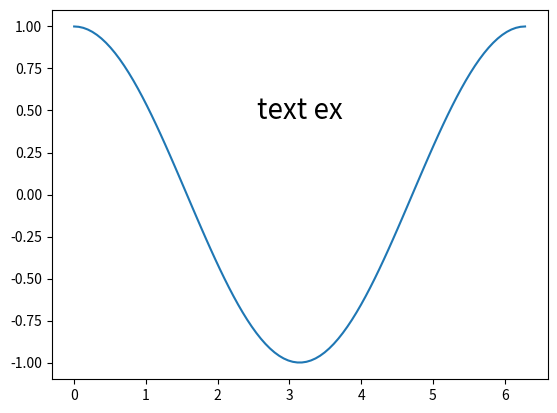
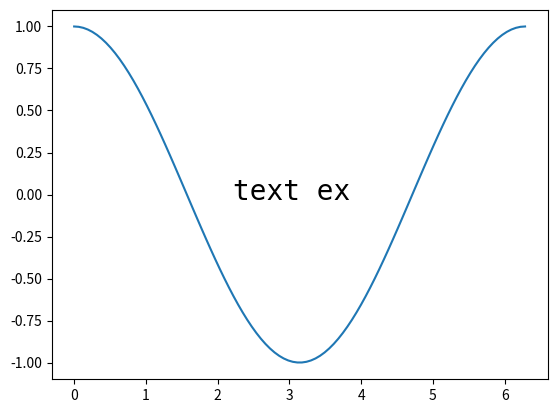
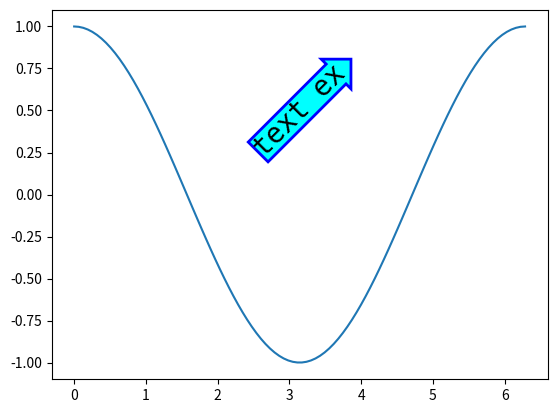
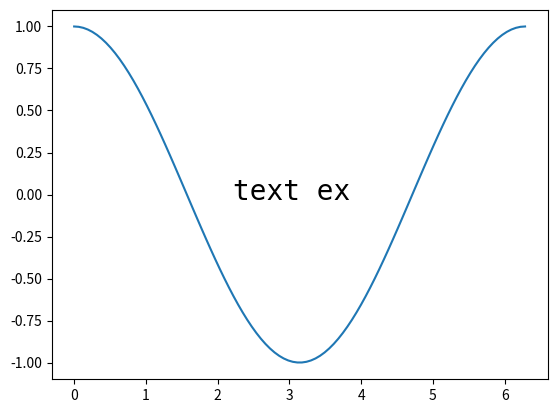
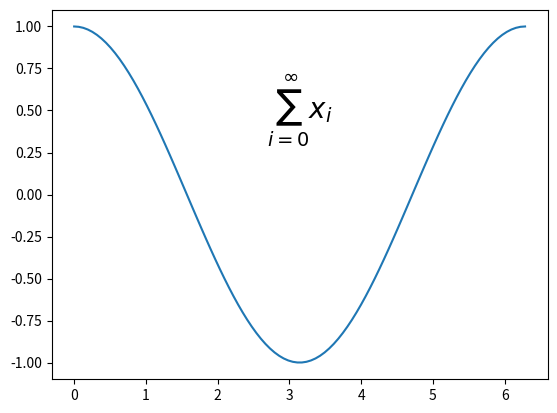

The script that saved these images, in order:
# ---
# jupyter:
#   jupytext:
#     formats: ipynb,py
#     text_representation:
#       extension: .py
#       format_name: light
#       format_version: '1.5'
#       jupytext_version: 1.7.1
#   kernelspec:
#     display_name: Python 3
#     language: python
#     name: python3
# ---

# # Text display

# +
import matplotlib.pyplot as plt
import numpy as np
import matplotlib as mp

plt.rcParams['text.usetex'] = False

x = np.linspace(0, 2*np.pi, 100)
y = np.cos(x)
# -

# ## Text in data coordinates
#
# Text in data coordinates is written by using the [text](https://matplotlib.org/3.1.1/api/_as_gen/matplotlib.pyplot.text.html) method.

plt.figure()
ax = plt.gca()
plt.plot(x, y)
# text in data coordinates
plt.text(np.pi, 0.5, 'text ex', fontsize=20, 
         ha='center', va='center')
plt.show()

# ## Text in figure coordinates
#
# Text in data coordinates is written by using the [figtext](https://matplotlib.org/3.1.1/api/_as_gen/matplotlib.pyplot.figtext.html) method.

# +
plt.figure()
ax = plt.gca()
plt.plot(x, y)
# text in figure coordinates (ranging from 0 to 1)

from matplotlib.font_manager import FontProperties
myfont = FontProperties()
myfont.set_family('monospace')

plt.figtext(0.5, 0.5, 'text ex', fontsize=20, 
            ha='center', va='center', fontproperties=myfont)
plt.show()
# -

# ## Bounding box
#
# To enclose your text within fancy box, set the `bbox` argument, which is a dictionary of box settings

# +
# property for bounding box
bbox_prop = dict(boxstyle="rarrow, pad=0.0", fc="cyan", ec="b", lw=2)

plt.figure()
ax = plt.gca()
plt.plot(x, y)
# text in data coordinates (ranging from 0 to 1)
plt.text(np.pi, 0.5, 'text ex', fontsize=20, family='monospace',
         ha='center', va='center', rotation=45, bbox=bbox_prop)
plt.show()
# -

# ## Changing fonts
#
# To change the font property, set the `fontproperties` argument, which takes a`matplotlib.font_manager.FontProperties` object.

# +
import matplotlib.font_manager as mpfm 

plt.figure()
ax = plt.gca()
plt.plot(x, y)

myfont = mpfm.FontProperties()
myfont.set_family('monospace')

plt.figtext(0.5, 0.5, 'text ex', fontsize=20, 
            ha='center', va='center', fontproperties=myfont)

plt.show()
# -

# ## Mathematical text
#
# To add mathematical formulae, put your text between `$` symbols.

plt.figure()
ax = plt.gca()
plt.plot(x, y)
plt.text(np.pi, 0.5, r'$\sum_{i=0}^\infty x_i$', fontsize=20,
         ha='center', va='center')
plt.show()

# You can also use TeX rendering by setting to True the `text.usetex` key of the Matplotlib parameters.
#
# <div class="alert alert-danger">
#     <strong>Warning!</strong> To use TeX rendering, <i>latex</i> and <i>dvipng</i> need to be installed.
# </div>
#
# Note that in case of TeX rendering, mathematical formulae starts with `$\displaystyle` and and with `$`

# +
plt.rcParams['text.usetex'] = True

plt.figure()
ax = plt.gca()
plt.plot(x, y)
plt.text(np.pi, 0.5, r'$\displaystyle \sum_{i=0}^\infty x_i$', fontsize=20,
    ha='center', va='center')
plt.show()
